Image classification data set "Monedas" (jzunigaa/data on GitHub). Class labels (6): mon 010, mon 020, mon 050, mon 1, mon 2, mon 5.

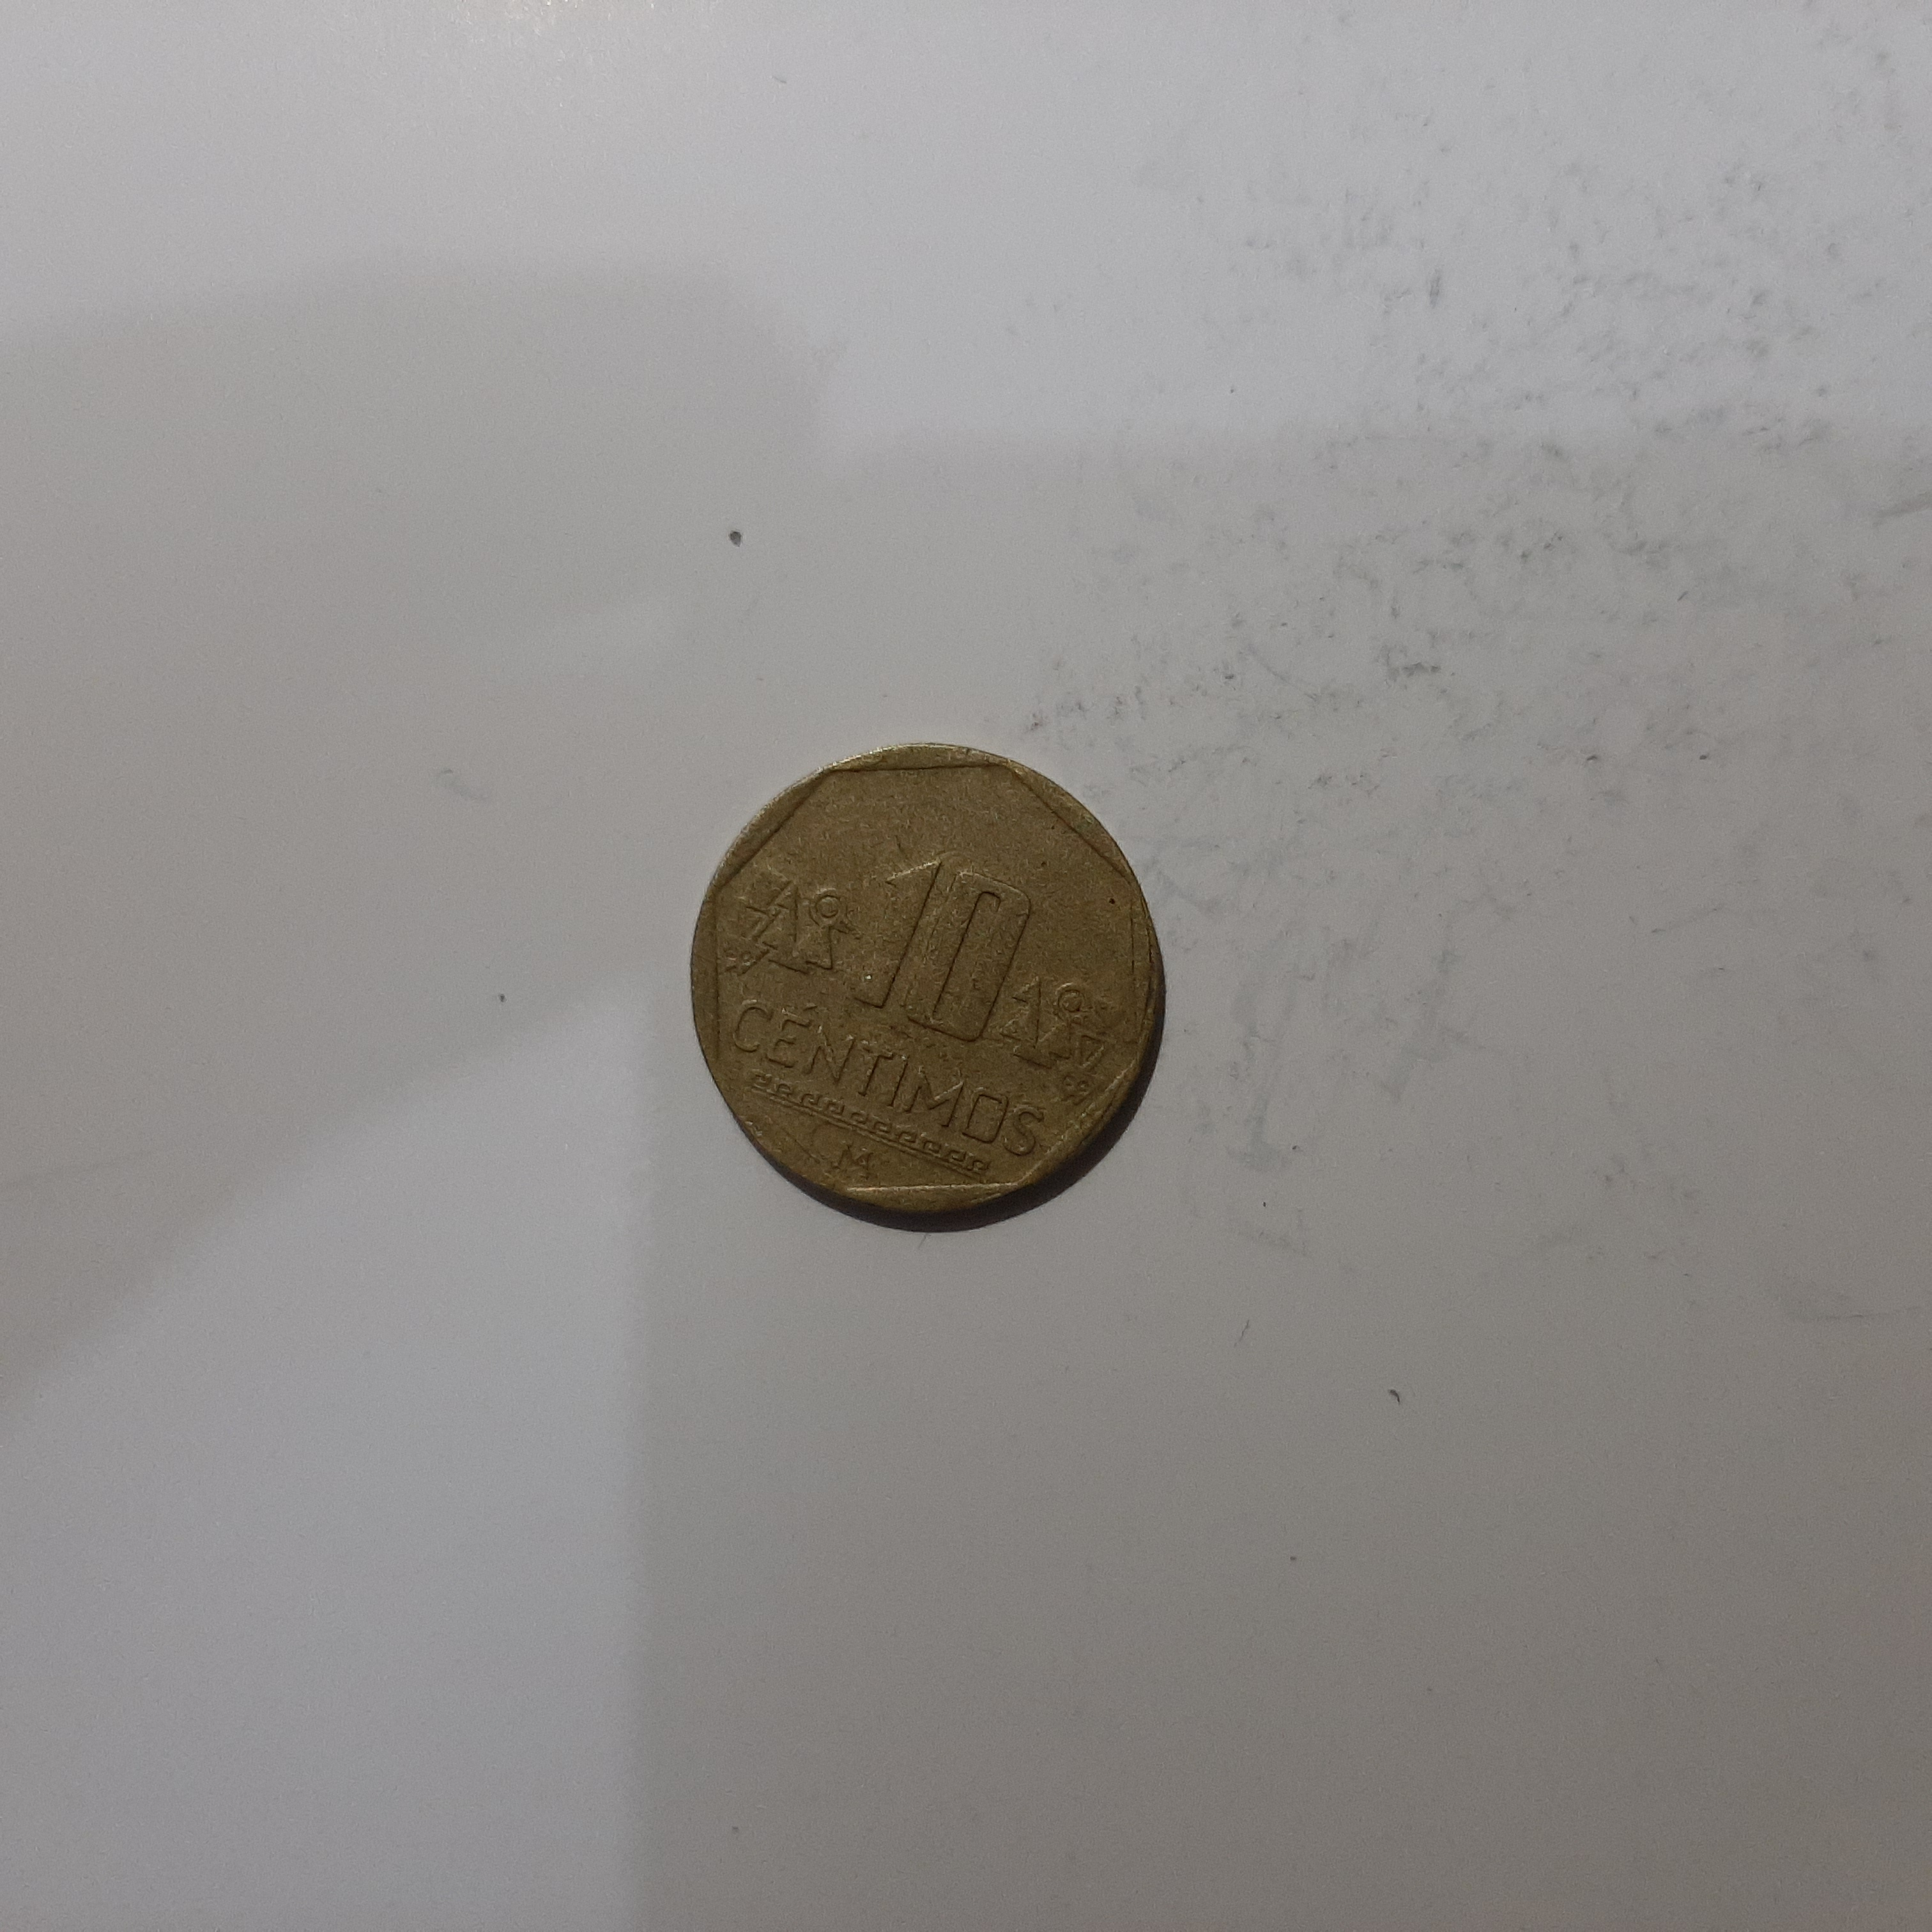
Label: mon 010

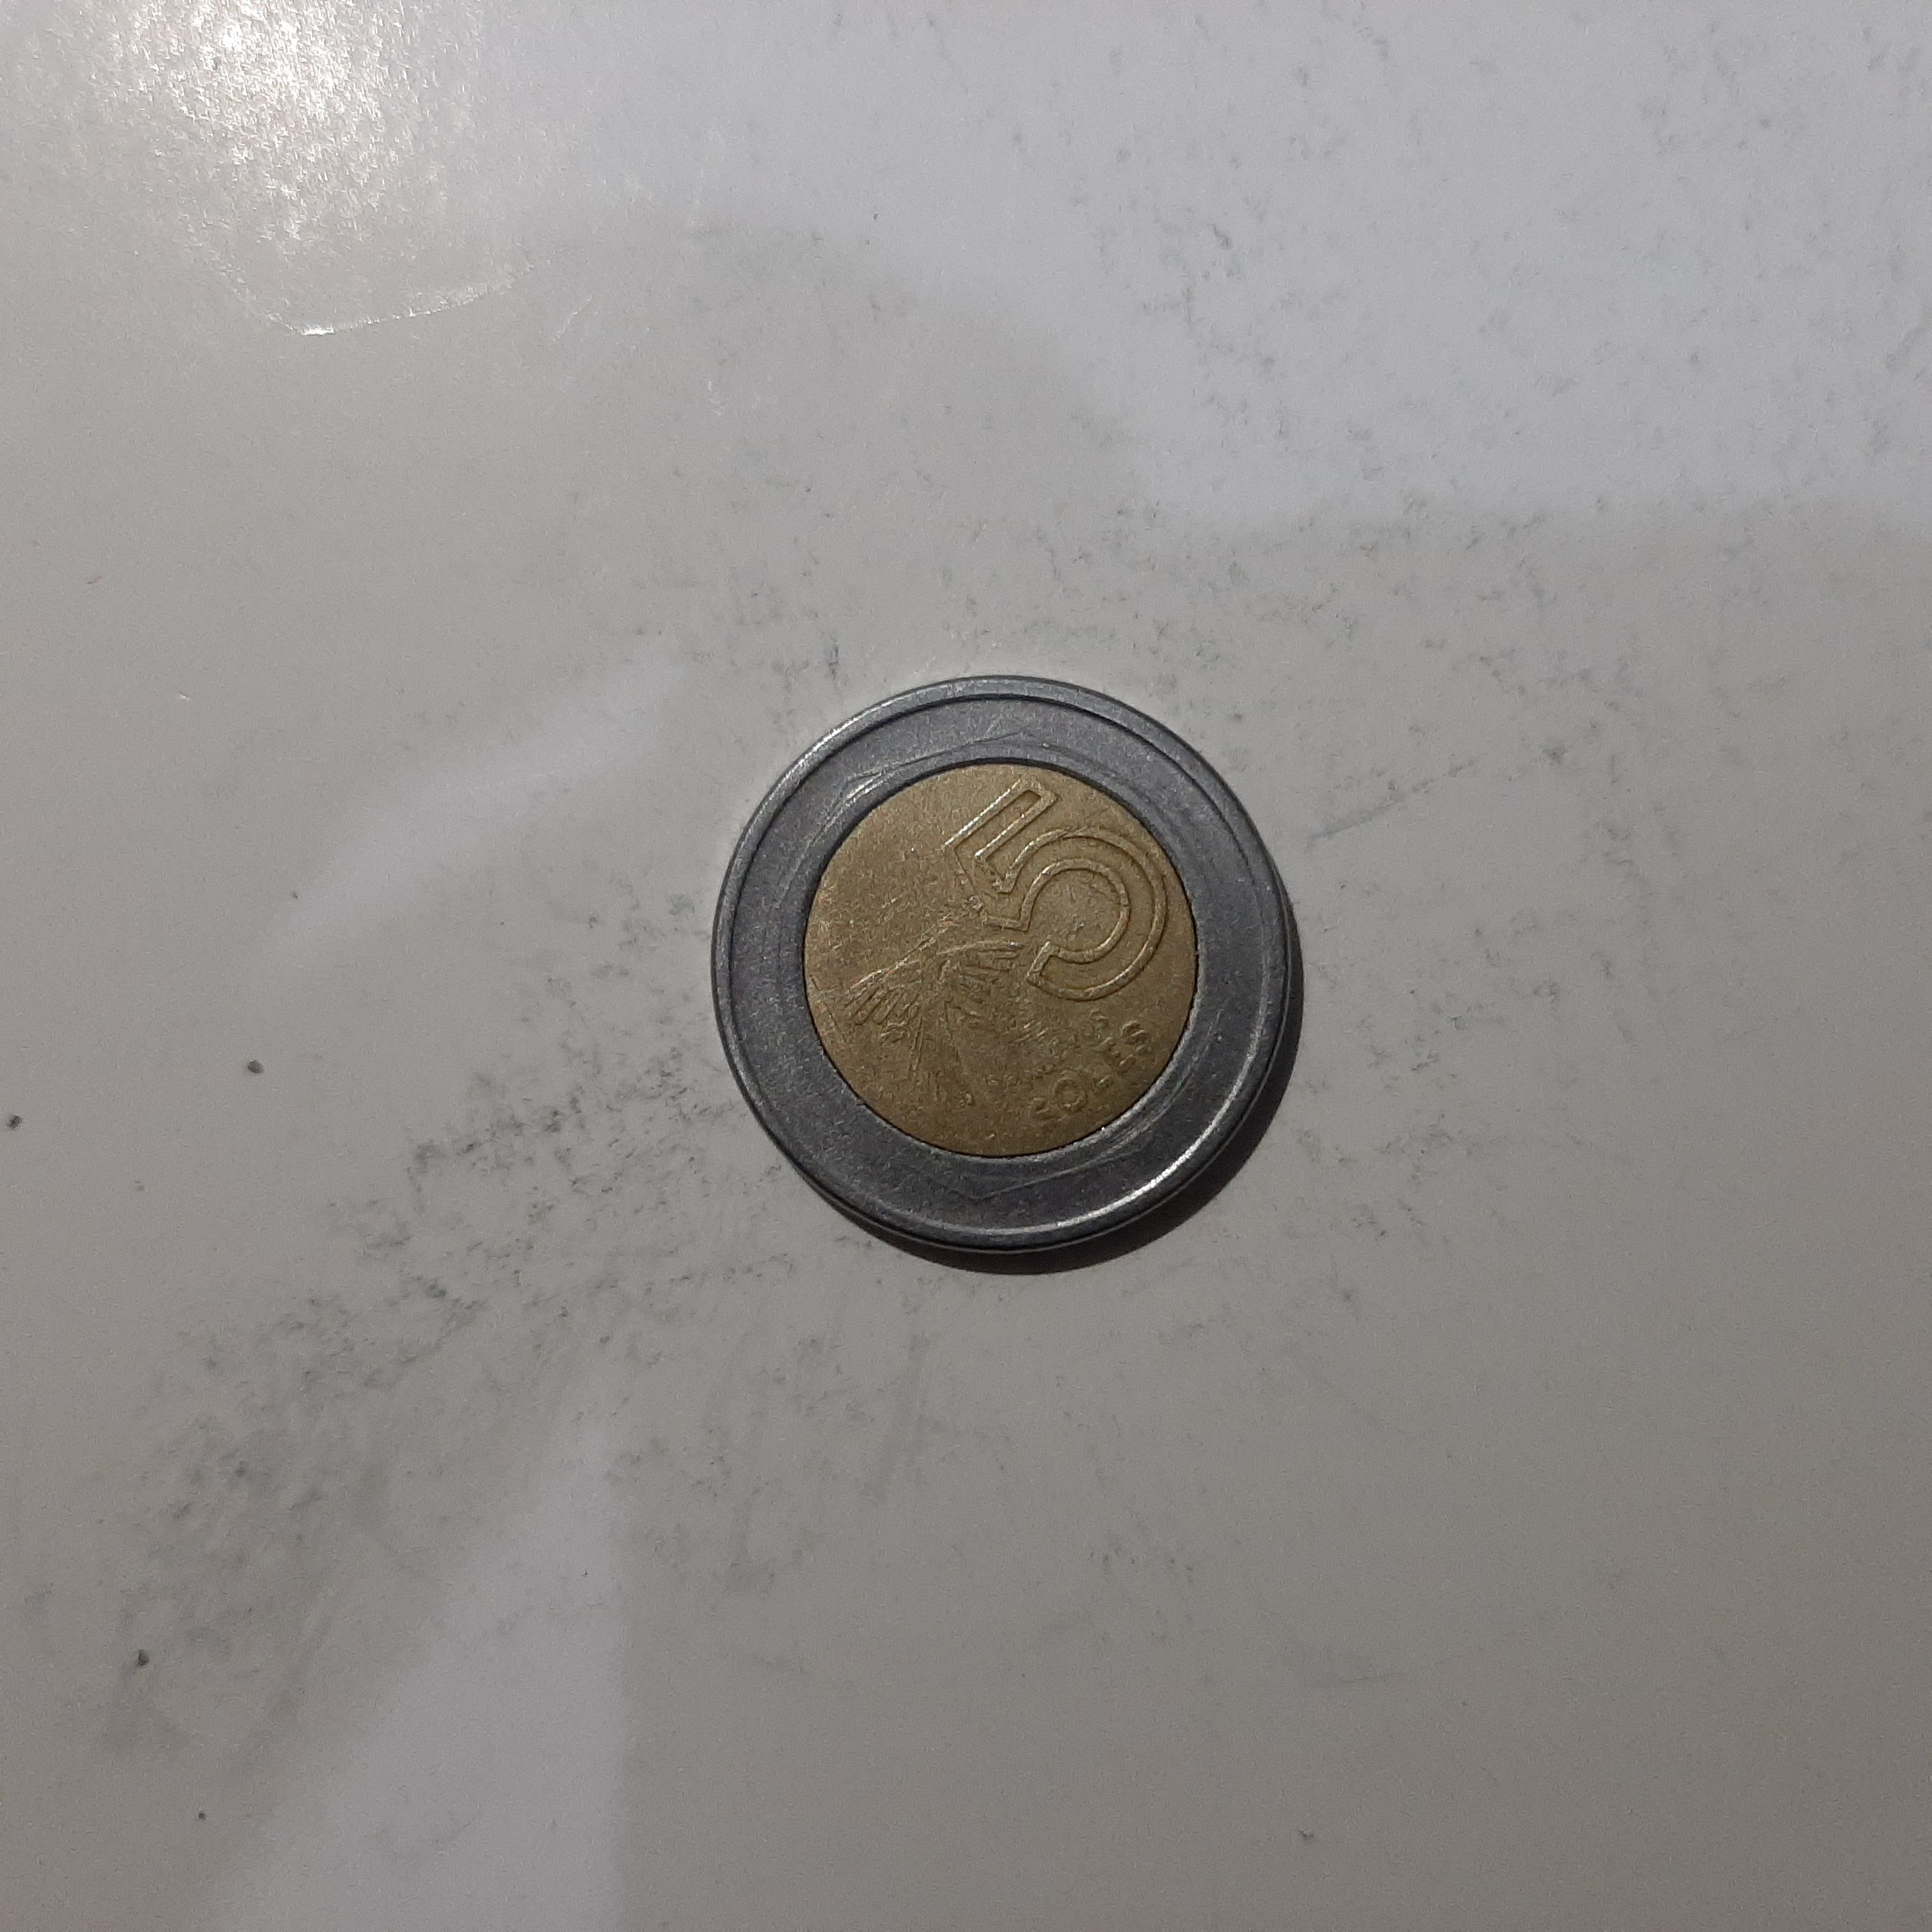
Label: mon 5

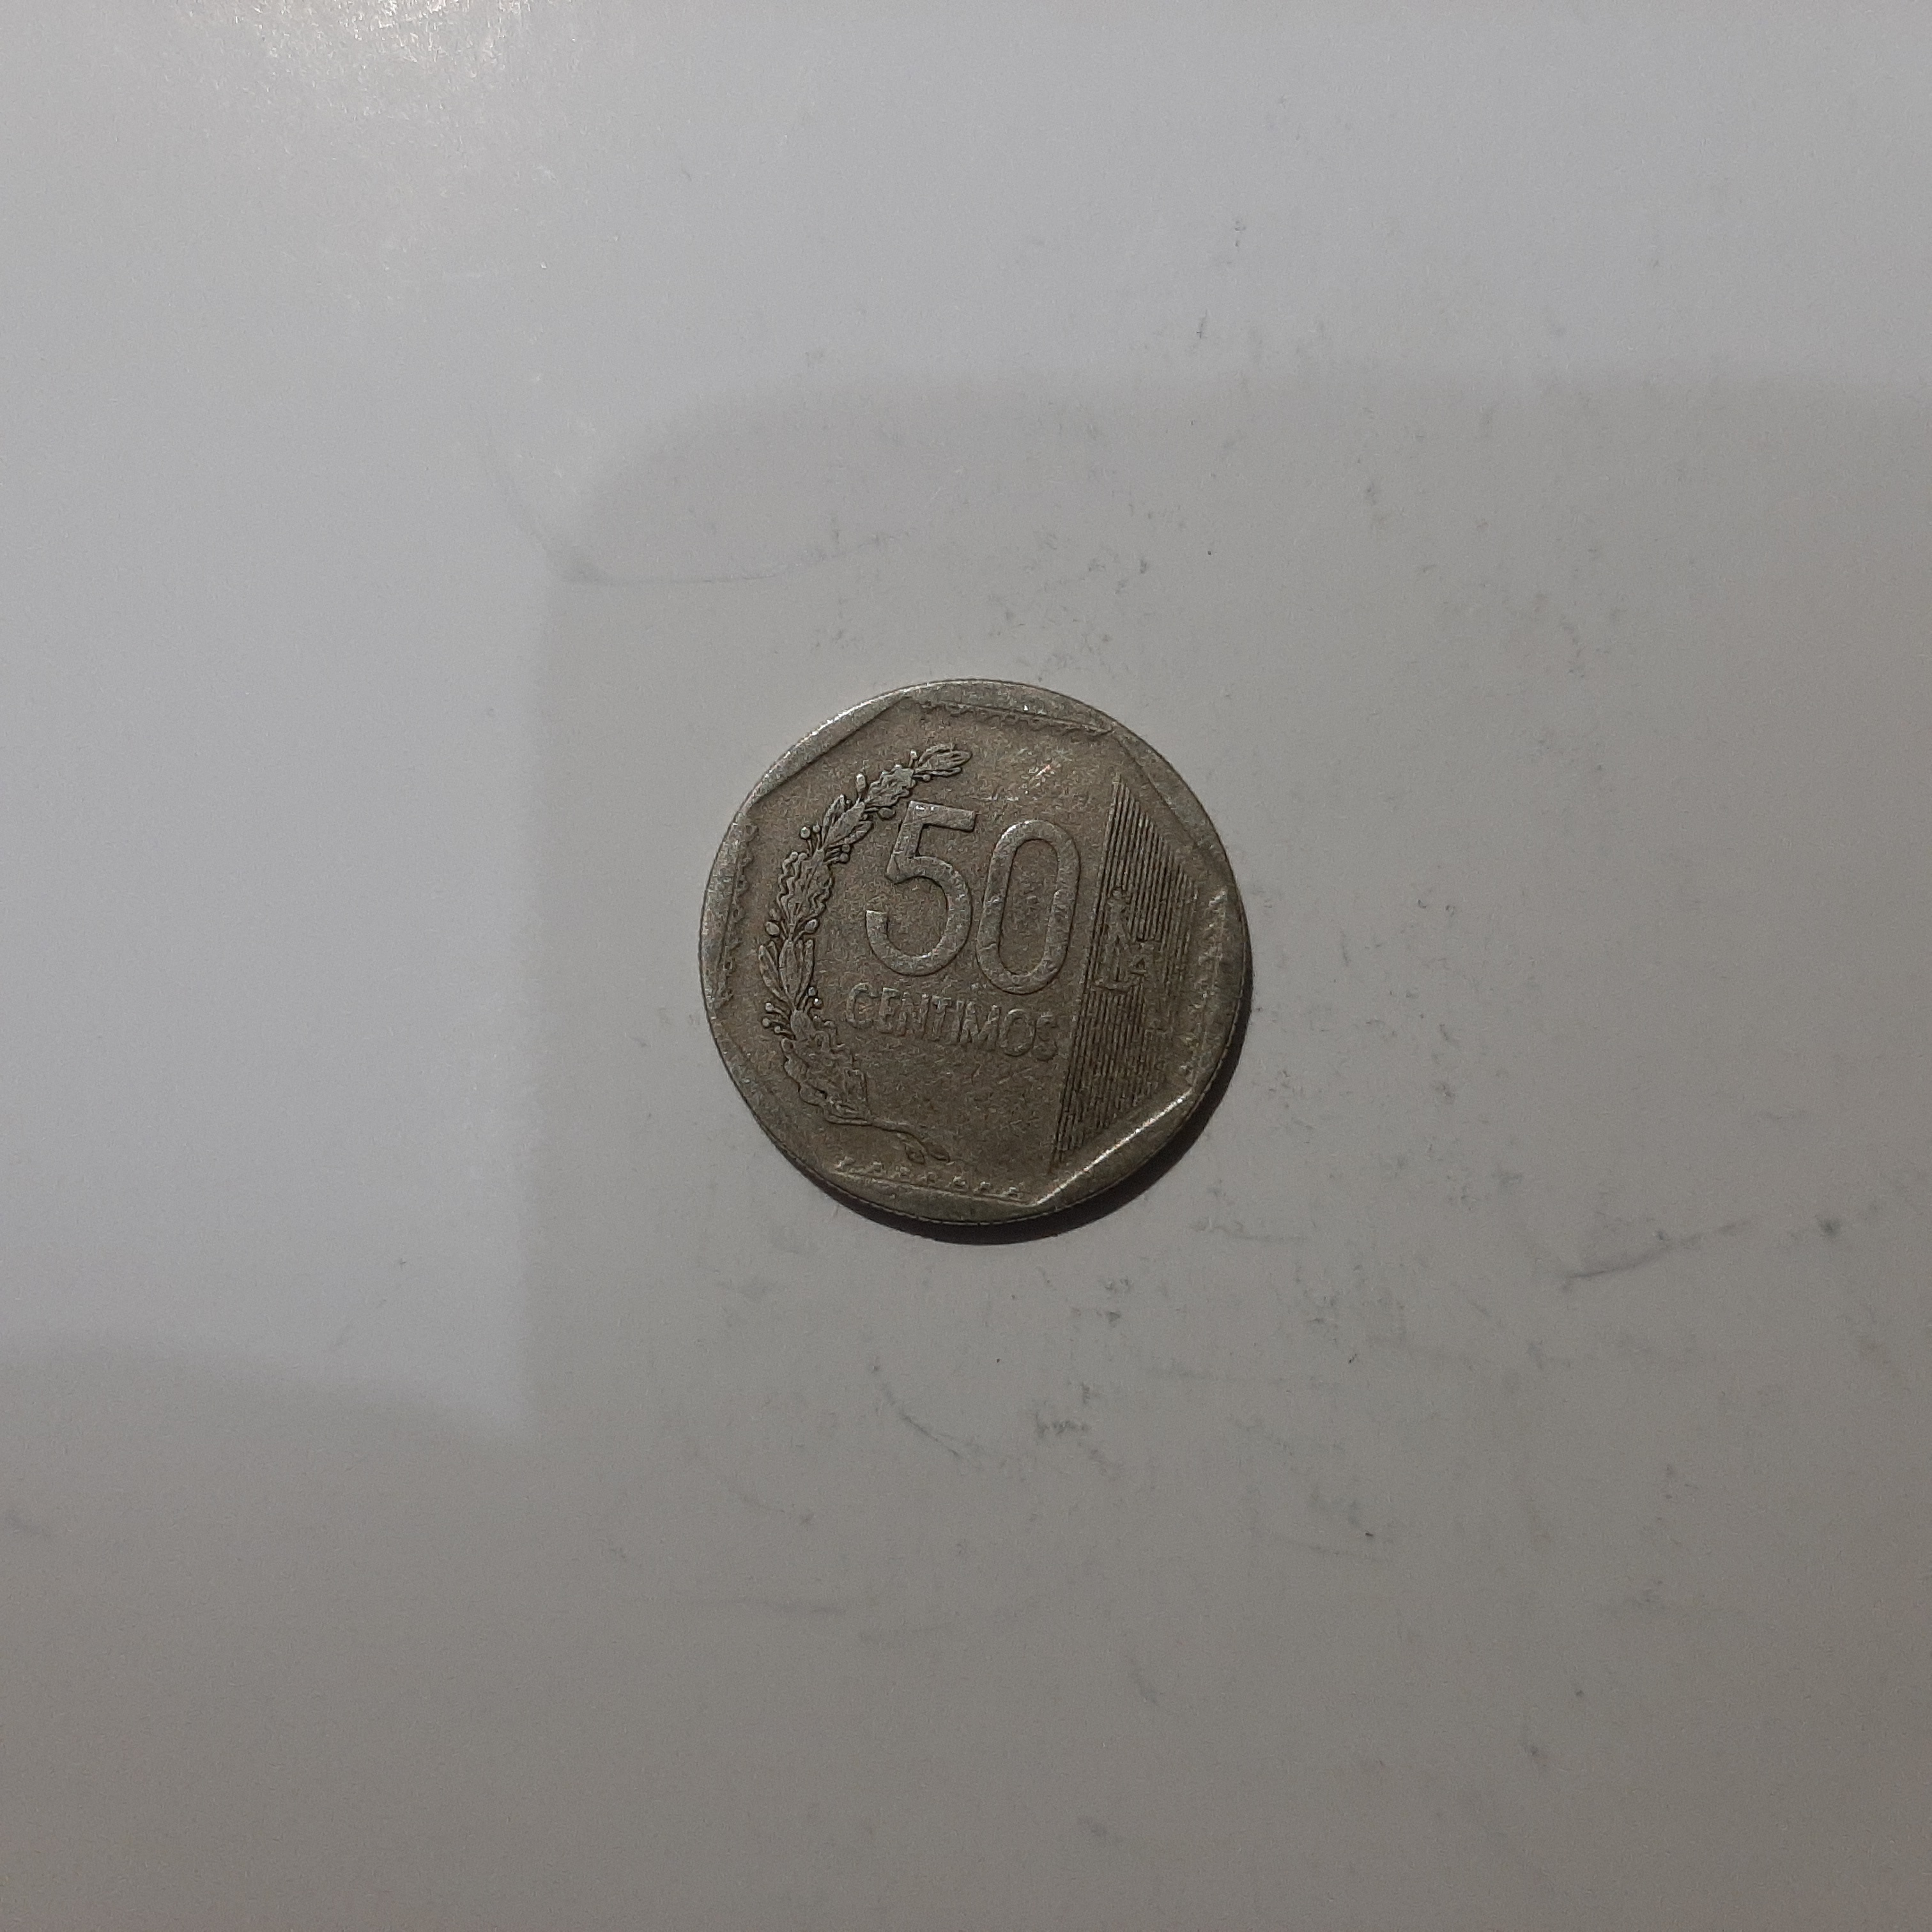
Label: mon 050

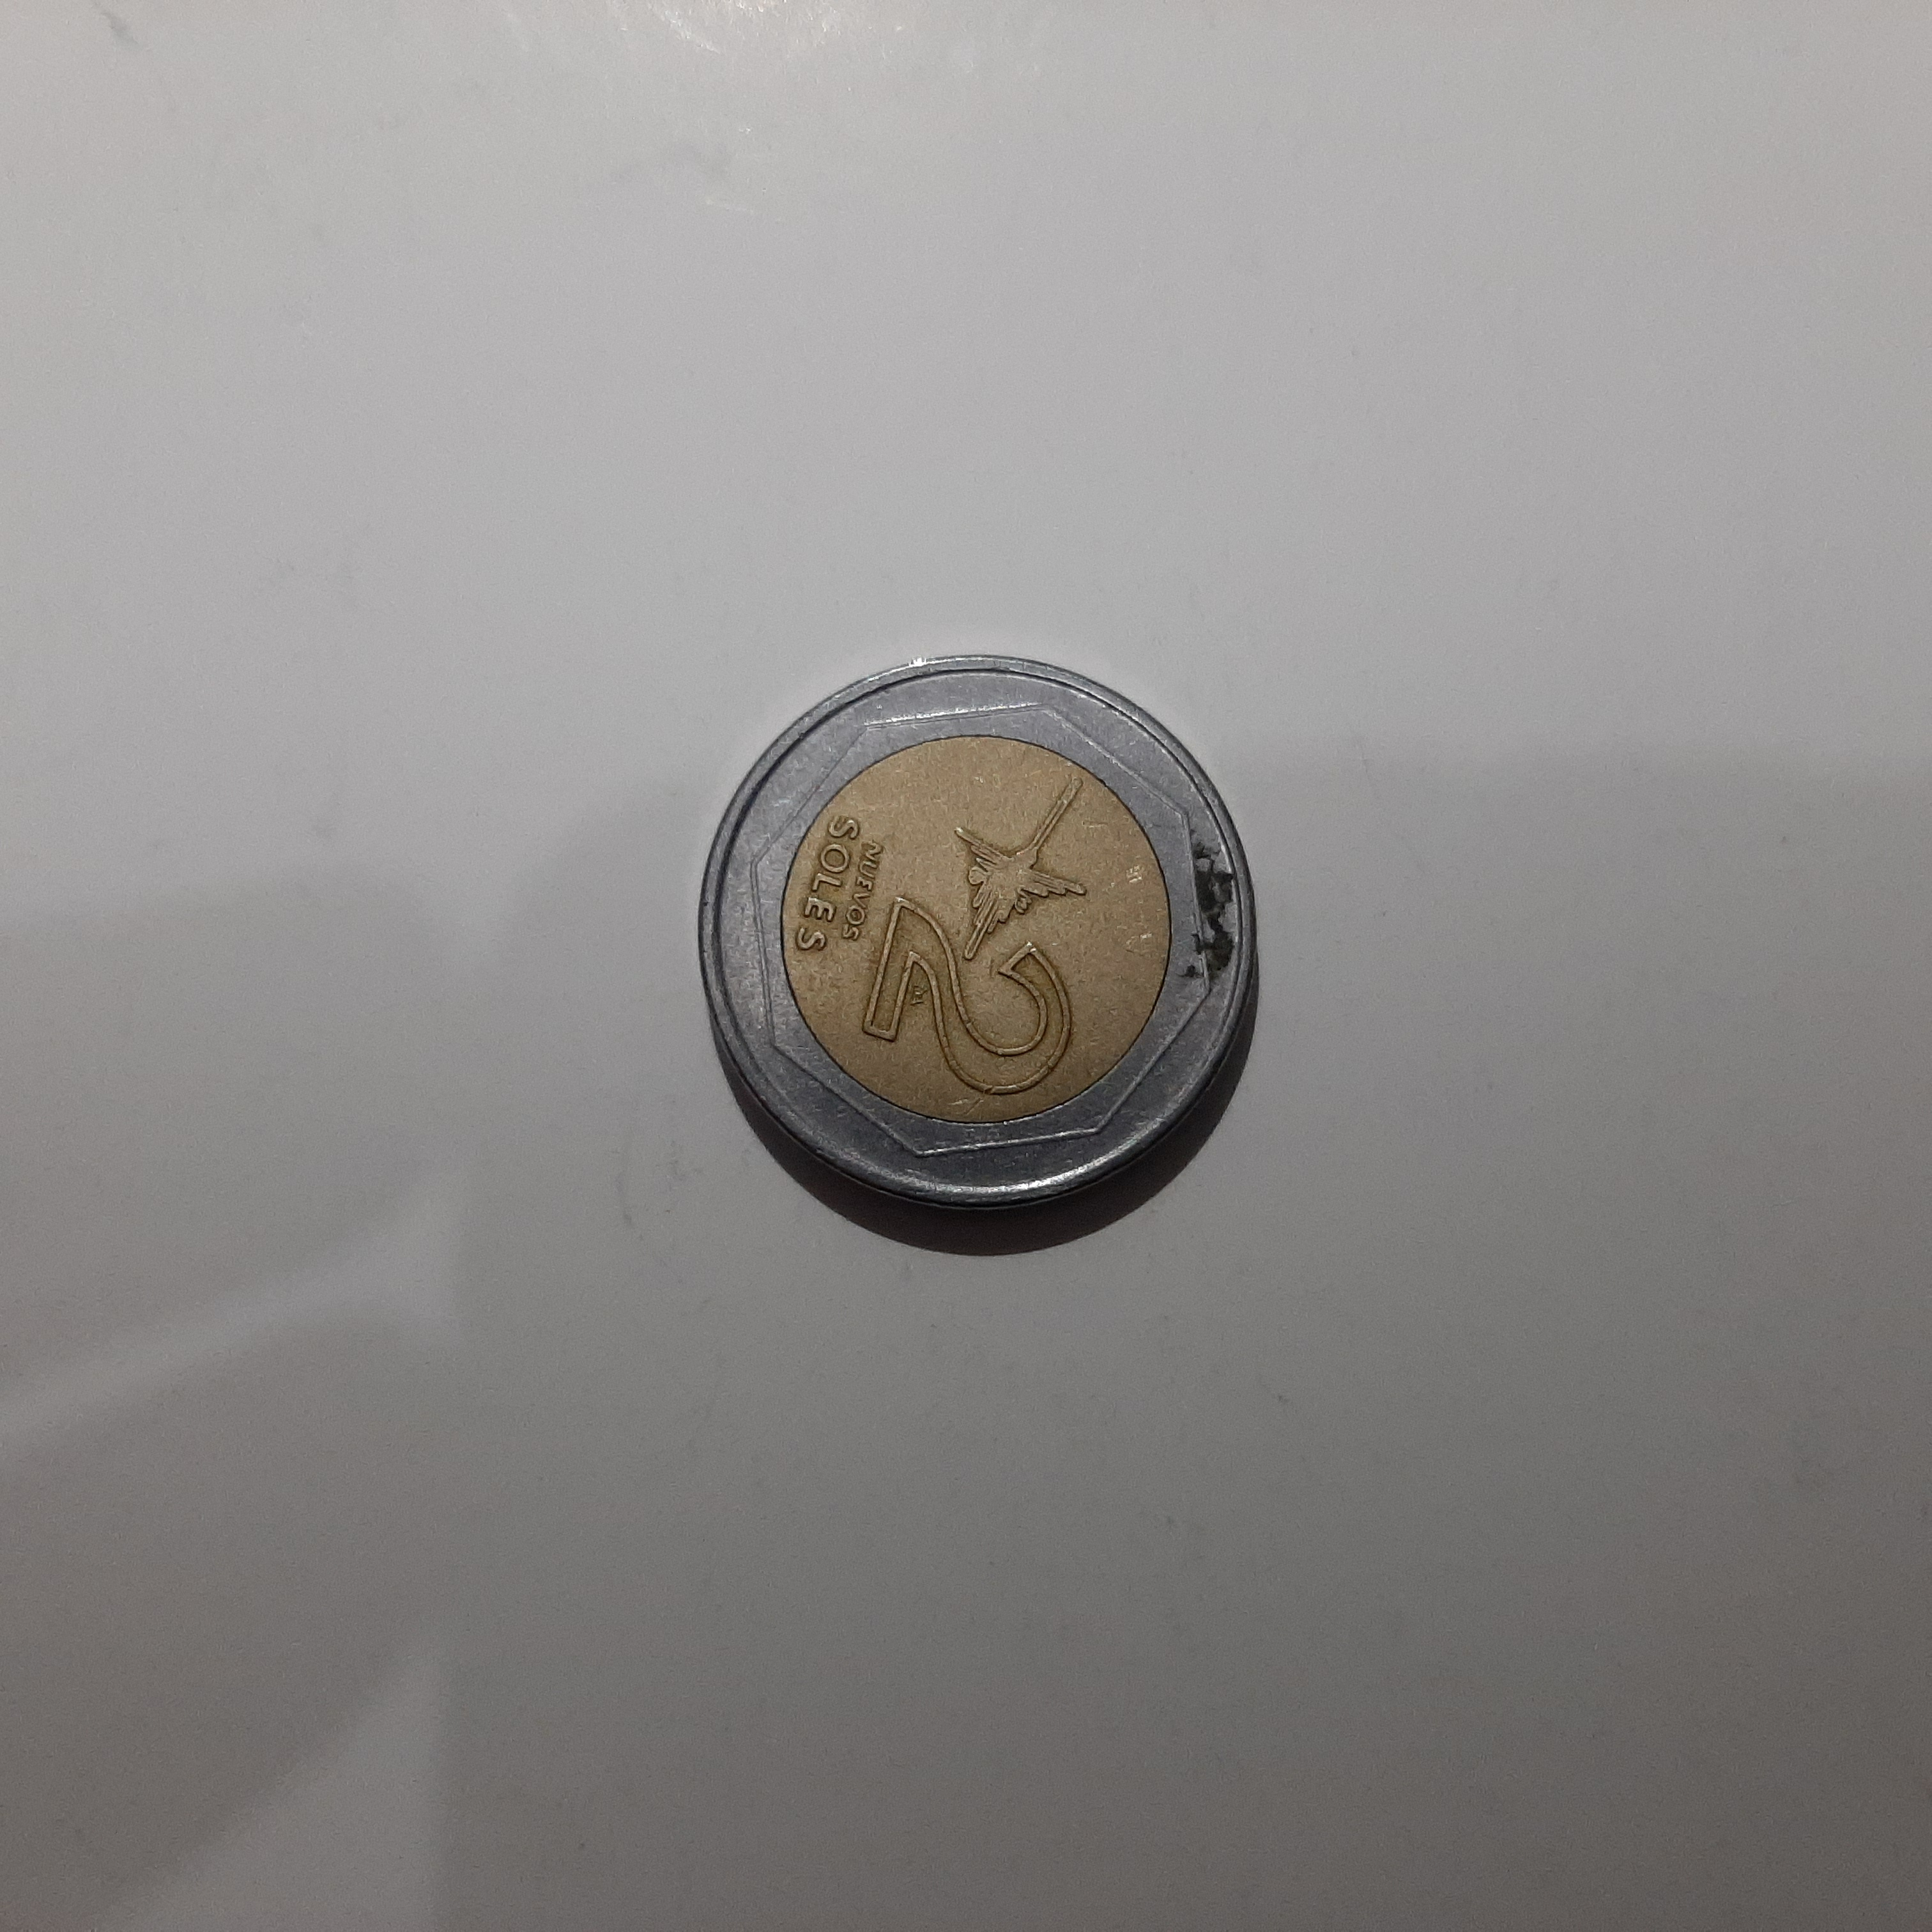
Label: mon 2

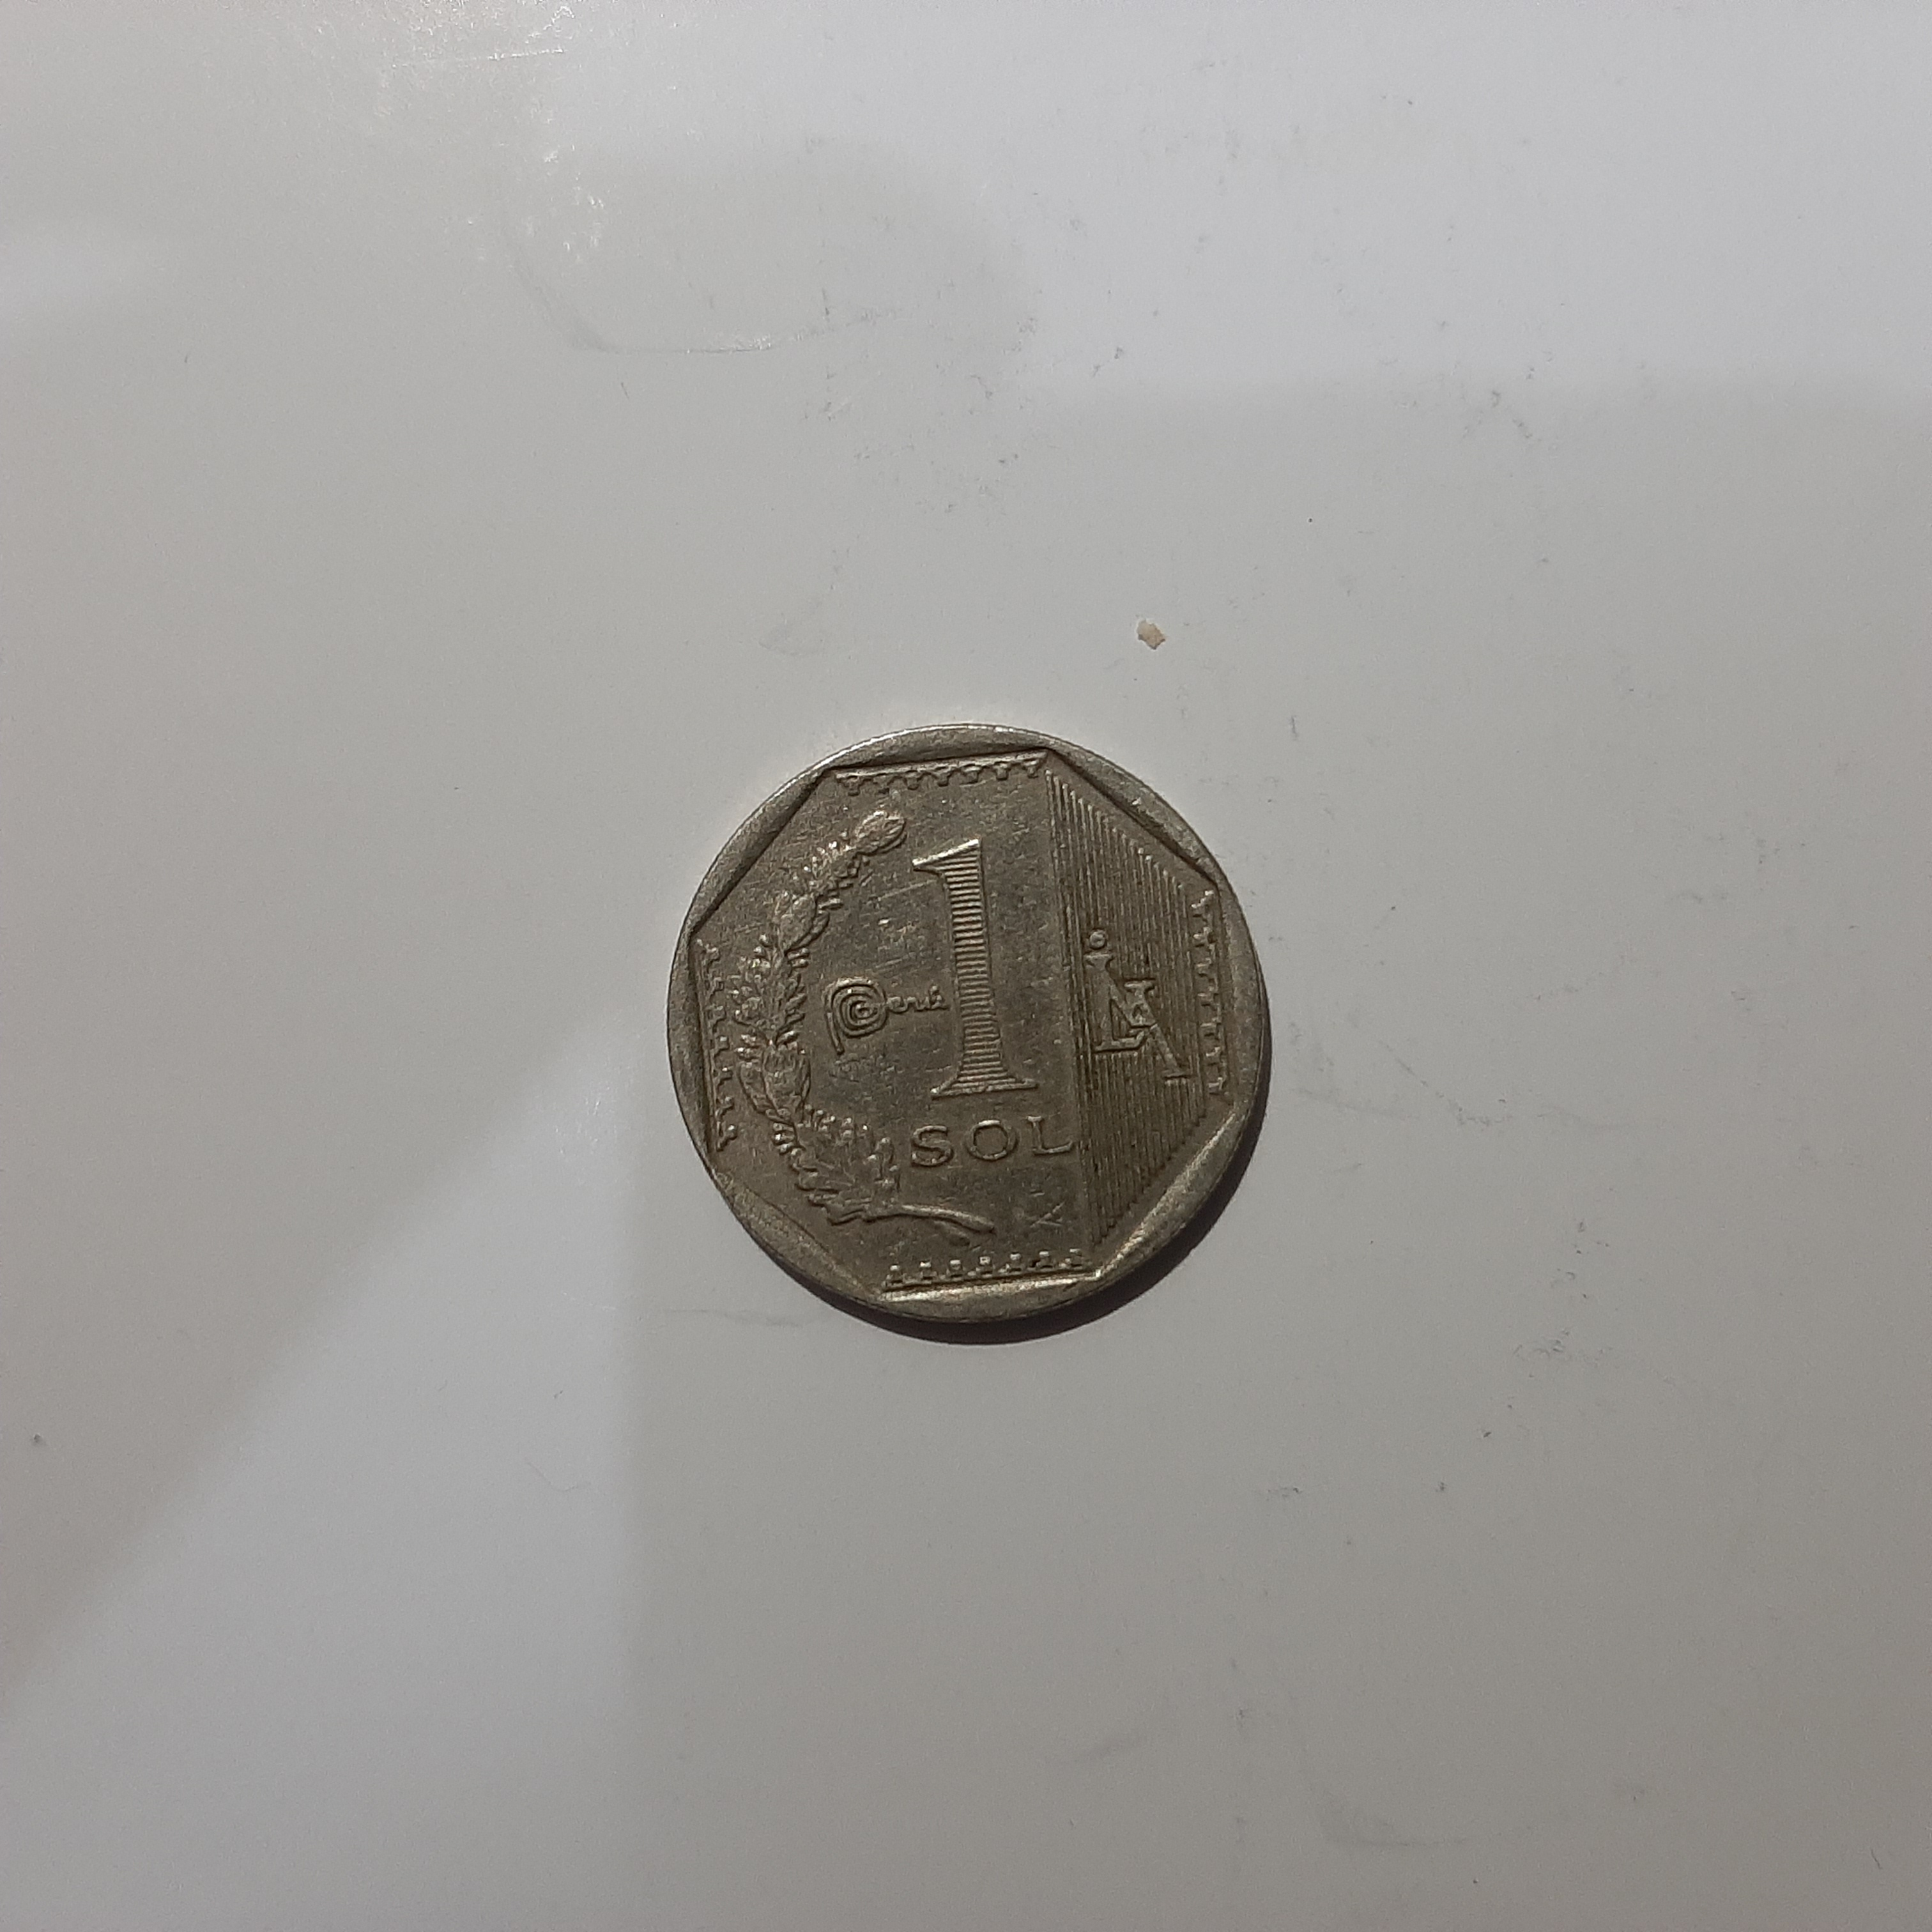
Label: mon 1

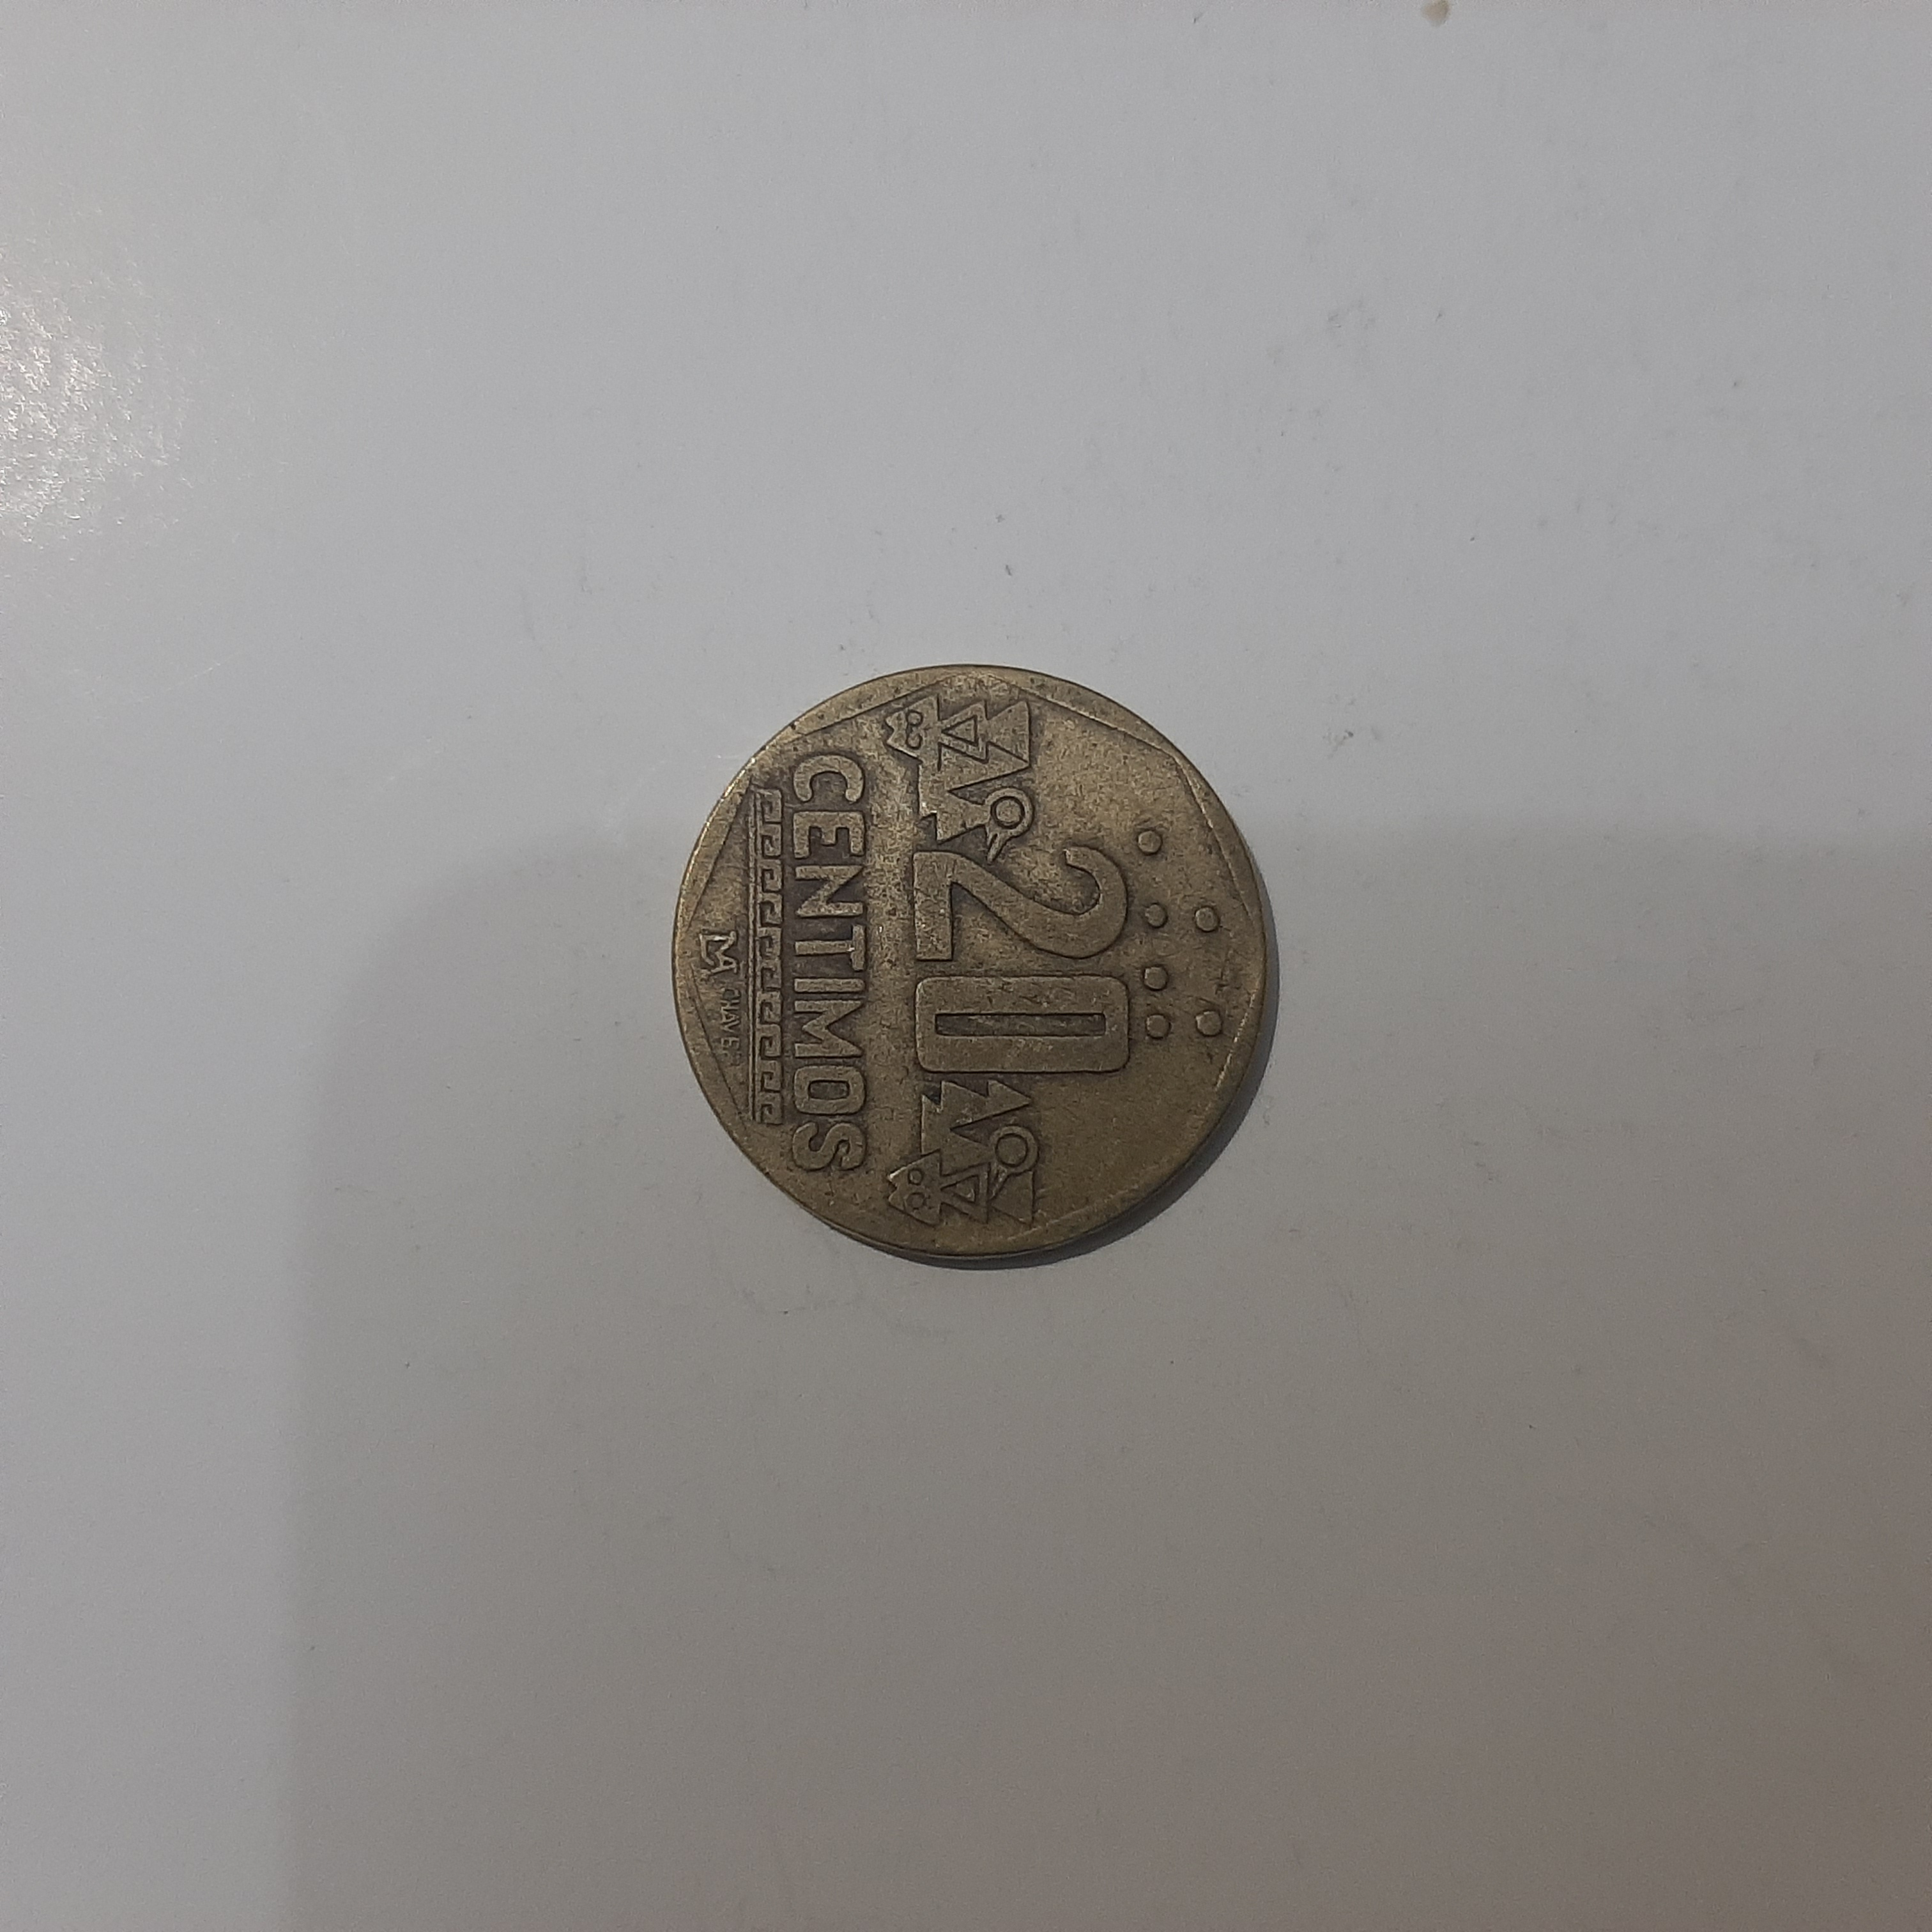
Label: mon 020
